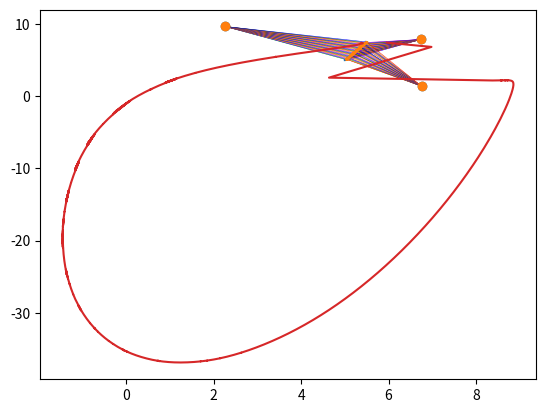

This chart was generated by the following Python code:
import numpy as np
import math
import matplotlib.pyplot as plt
import enum

# TODO: Make a Lighthouse Robot class
# TODO: Make a Drone class

# TODO: Figure out what actually needs to be instance vs. static vs. temp

# TODO: Figure out what to do with StateTruth class

PI = 3.1415927      # constant


class DroneType(enum.Enum):
    lighthouse_robot = enum.auto()      # localizing itself and localizing anchor robots
    measurement_robot = enum.auto()     # only taking measurements
    anchor_robot = enum.auto()      # in place, acts as an anchor point


class Drone:
    def __init__(self, x=5, y=5, theta=0, vx=0, vy=0, drone_type=DroneType.measurement_robot):
        self.drone_type = drone_type
        self.t = np.linspace(0, timesteps * dt, timesteps)

        # initialize real ax, ay, omega
        self.ax = np.full(timesteps, .1)
        self.ax[0] = 1
        self.ay = np.zeros(timesteps)
        self.omega = np.full(timesteps, 2)

        self.omega_m = []
        self.ax_m = []
        self.ay_m = []

        # actual starting position of drone: x, y, theta, vx, vy
        self.state_truth_arr = [StateTruth(x, y, theta, vx, vy)]
        self.state_truth_vec = self.state_truth_arr[0].vectorize()[:, None]

        self.sig_x0 = 0.05  # initial uncertainty of x      # TODO: Figure out if this is drone specific or overall
        self.sig_y0 = 0.05  # initial uncertainty of y
        self.sig_th0 = 0.01  # initial uncertainty of theta
        self.sig_vx0 = 0.001  # initial uncertainty of vx
        self.sig_vy0 = 0.001  # initial uncertainty of vy

        # covariance of measurements
        self.Pm = [np.diag([self.sig_x0, self.sig_y0, self.sig_th0, self.sig_vx0, self.sig_vy0])]

        # initial measured starting position
        # TODO: Figure out dimensions of xm_vec (whether it should be 2D or 1D)
        self.xm_vec = self.state_truth_vec + np.dot(np.random.rand(1, len(self.state_truth_vec)), self.Pm[0]).T
        self.xm_obj = [StateTruth(self.xm_vec[0][0], self.xm_vec[1][0], self.xm_vec[2][0], self.xm_vec[3][0], self.xm_vec[4][0])]

        # lighthouse_available = False      # default variable
        self.anchor_counter = 0     # TODO: Is this necessary?
        self.anchor_record = [[0, 0, 0, 0]]
        self.Pp = [np.zeros((5, 5))]

        # TODO: these are directly copied from anchor_sim but not sure if this is best place for them
        self.K_rx = self.K_ry = self.K_lx = self.K_ly = [0]
        self.measurement = np.zeros((2,1))
        self.D, self.V = np.linalg.eig(self.Pm[0])
        self.D = np.diag(self.D)[:,:,None]
        self.V = self.V[:,:,None]
        self.r_diffx = []
        self.r_diffy = []

    def default_lighthouse_move(self):
        assert self.drone_type == DroneType.lighthouse_robot

        self.state_truth_arr.append(StateTruth.step_dynamics_ekf(self.state_truth_arr[k - 1], self.omega[k - 1],
                                                                 self.ax[k - 1], self.ay[k - 1], dt))
        self.state_truth_vec = np.hstack((self.state_truth_vec,
                                          StateTruth.vectorize(self.state_truth_arr[k])[:, None]))

        # Prior update/Prediction step

        # Calculate Xp using previous measured x (aka xm)
        xp_obj = StateTruth.step_dynamics_ekf(self.xm_obj[k - 1], self.omega_m[k - 1], self.ax_m[k - 1],
                                              self.ay_m[k - 1], dt)
        xp_vec = StateTruth.vectorize(xp_obj)
        return xp_obj, xp_vec

    def change_to_lighthouse(self):
        self.drone_type = DroneType.lighthouse_robot
        self.Pm[k - 1][2][2] = self.sig_th0
        self.Pm[k - 1][3][3] = self.sig_vx0
        self.Pm[k - 1][4][4] = self.sig_vy0

    def run_lighthouse(self, k):
        if self.drone_type != DroneType.lighthouse_robot:
            self.change_to_lighthouse()

        assert k >= 1

        # corrupt IMU inputs with noise (aka sensor measurements will have some noise)
        self.omega_m.append(self.omega[k - 1] + np.random.randn() * omega_n)
        self.ax_m.append(self.ax[k - 1] + np.random.randn() * ax_n)
        self.ay_m.append(self.ay[k - 1] + np.random.randn() * ay_n)

        # step true state and save its vector
        # TODO: Fill the if part in, replacing the default lighthouse move
        if len(anchor_drones) > 0:
            xp_obj, xp_vec = self.default_lighthouse_move()
        else:
            xp_obj, xp_vec = self.default_lighthouse_move()

        # sig_l = 0.0001     # Default variable

        # Calculate A(k-1)
        A = [[1, 0, 0, dt, 0],
             [0, 1, 0, 0, dt],
             [0, 0, 1, 0, 0],
             [0, 0, (-math.sin(self.xm_obj[k - 1].theta) * self.ax_m[k - 1] - math.cos(self.xm_obj[k - 1].theta) *
                     self.ay_m[k - 1]) * dt, 1, 0],
             [0, 0, (math.cos(self.xm_obj[k - 1].theta) * self.ax_m[k - 1] - math.sin(self.xm_obj[k - 1].theta) *
                     self.ay_m[k - 1]) * dt, 0, 1]]

        # linearized prediction for debugging
        # x_lin = A * xm_vec(:,k-1) + xm_vec(:,k-1)

        # Calculate L(k-1)
        L = [[dt, 0, 0, 0, 0],
             [0, dt, 0, 0, 0],
             [0, 0, dt, 0, 0],
             [0, 0, 0, -dt * math.sin(self.xm_obj[k - 1].theta), -dt * math.cos(self.xm_obj[k - 1].theta)],
             [0, 0, 0, dt * math.cos(self.xm_obj[k - 1].theta), -dt * math.sin(self.xm_obj[k - 1].theta)]]

        # calculate Pp(k)
        self.Pp.append(np.dot(np.dot(A, self.Pm[k - 1]), np.transpose(A)) + np.dot(np.dot(L, Q),
                                                                                             np.transpose(L)))
        # decide whether the lighthouse robot is crossing an anchor
        lighthouse_available, phi, self.anchor_record = compute_anchor_meas(self.state_truth_arr[k],
                                                                            self.state_truth_arr[k - 1],
                                                                            self.anchor_record, xp_obj)

        # decide if lighthouse measurement is available
        # if mod(k*dt, lighthouse_dt)==0
        if lighthouse_available:
            # lighthouse measurement is available

            # choose anchor
            # currently useless, I guess we can just keep track of which anchor?
            self.anchor_counter = (self.anchor_counter + 1) % n_anchors

            x_a = self.anchor_record[len(self.anchor_record) - 1][2]
            y_a = self.anchor_record[len(self.anchor_record) - 1][3]

            # calculate noise corrupted measurement
            c_noise = np.random.randn() * compass_n  # compass noise
            l_noise = np.random.randn() * math.sqrt(self.Pp[k - 1][2][2])  # lighthouse noise
            sig_l = math.sqrt(self.Pp[k - 1][2][2])
            # l_noise = randn * compass_n
            # l_noise = xp_obj.theta - phi     # this is the actual error of lighthouse i believe

            z = np.array([[((phi + l_noise + PI) % (2 * PI)) - PI],
                               [((self.state_truth_arr[k].theta + c_noise + PI) % (2 * PI)) - PI]])

            # calculate H
            # TODO: Switch to transposing function
            r = np.linalg.norm(np.array([xp_vec[0:2]]).T - [[x_a], [y_a]])
            angle = np.arctan2(xp_obj.y - y_a, xp_obj.x - x_a)
            H_mat = np.array([[-np.sin(angle) / r, np.cos(angle) / r, 0, 0, 0],
                               [0, 0, 1, 0, 0]])

            # calculate M. I could potentially add two more entries: var(x_a), var(y_a)
            M = np.array([[1, 0], [0, 1]])

            # calculate zhat
            zhat = np.array([[angle], [xp_obj.theta]])

            # calculate R(noise covariance matrix)
            compass_w = 0.001 * 0.001
            R_mat = [[sig_l * sig_l, 0], [0, compass_w]]

            # Kalman gain
            # TODO: Switch to transposing function
            kalman_gain = np.dot(np.dot(self.Pp[k], H_mat.T), np.linalg.inv(
                np.dot(np.dot(H_mat, self.Pp[k]), H_mat.T) + np.dot(np.dot(M, R_mat), M.T)))
        else:
            # calc noise corrupted measurement
            c_noise = np.random.rand() * compass_n

            z = [((self.state_truth_arr[k].theta + c_noise + PI) % (2 * PI)) - PI]

            # calc zhat
            zhat = [xp_obj.theta]

            # calculate H
            H_mat = np.array([[0, 0, 1, 0, 0]])

            # calc M
            M = 1

            # calc R
            compass_w = 0.001 * 0.001
            R_mat = compass_w

            # Kalman gain
            # TODO: Switch to transposing function
            kalman_gain = np.dot(np.dot(self.Pp[k], H_mat.T),
                       np.linalg.inv([np.dot(np.dot(H_mat, self.Pp[k])[0], H_mat.T) + M * R_mat * M]))

        # xm
        # calculate measurement diff in order to wrap angles
        diff = []

        if lighthouse_available:
            diff.append(z[0] - zhat[0])
            diff.append(z[1] - zhat[1])

            diff[0] = ((diff[0] + PI) % (2 * PI)) - PI
            diff[1] = ((diff[1] + PI) % (2 * PI)) - PI
        else:
            diff.append(z[0] - zhat[0])
            diff[0] = ((diff[0] + PI) % (2 * PI)) - PI

        # TODO: Switch to transposing function
        xp_vec_trans = np.array([xp_vec[:]]).T

        k_diff_trans = np.dot(kalman_gain, diff)

        # TODO: Switch to transposing function
        if len(np.shape(k_diff_trans)) == 1:
            k_diff_trans = np.array([k_diff_trans]).T
        add_xm_vec = np.array(xp_vec_trans + k_diff_trans)

        self.xm_vec = np.hstack((self.xm_vec, add_xm_vec))
        self.xm_obj.append(StateTruth.devectorize(self.xm_vec[:, k]))

        # Pm
        self.Pm.append(np.dot(np.eye(5) - np.dot(kalman_gain, H_mat), self.Pp[k]))

        # calculates anchor measurements based on the true theta state of the
        # robot. X_a is the set of anchor point locations.

    # TODO: fill this in with measurement calculation
    def lighthouse_anchor_drone_meas(self, k, anchor_drone, xp):
        assert self.drone_type == DroneType.lighthouse_robot
        assert anchor_drone.drone_type == DroneType.anchor_robot

        # generate noise
        w1 = np.random.randn() * sig1
        w2 = np.random.randn() * sig2
        w3 = np.random.randn() * sig3
        w4 = -np.random.rayleigh(sig4 / np.sqrt((4-3.14)/2))

        z = np.array([[np.arctan2(anchor_drone.state_truth_vec[1,k] - (self.state_truth_vec[1,k] + w1), anchor_drone.state_truth_vec[0, k] - (self.state_truth_vec[0,k] + w2)) + w3],
            [-10 * np.log10(np.linalg.norm(anchor_drone.state_truth_vec[0:2,k] - self.state_truth_vec[0:2,k])) + w4]])
        # propogate prediction through measurment model
        # z
        h = np.array([[np.arctan2(xp[1] - self.state_truth_vec[1,k], xp[0] - self.state_truth_vec[0,k])],
                        [-10 * np.log10(np.linalg.norm(xp - self.state_truth_vec[0:2, k]))]])

        return z, h

    # TODO: figure out dimensions of xm_vec
    def run_anchor(self, k, lighthouse_drone):
        assert k >= 1
        if self.drone_type != DroneType.anchor_robot:
            self.change_to_anchor()

        self.state_truth_arr.append(self.state_truth_arr[k-1])
        self.state_truth_vec = np.hstack((self.state_truth_vec,
                                          StateTruth.vectorize(self.state_truth_arr[k])[:, None]))

        xp = self.xm_vec[0:2, k-1]
        self.Pp.append(self.Pm[k-1])

        z, h = lighthouse_drone.lighthouse_anchor_drone_meas(k, self, xp)

        r = np.linalg.norm(xp - lighthouse_drone.state_truth_vec[0:2, k])
        angle = ((np.arctan2(xp[1] - lighthouse_drone.state_truth_vec[1, k], xp[0] - lighthouse_drone.state_truth_vec[0,k]) + PI) % 2*PI) - PI
        H = (1/r) * np.array([[-np.sin(angle), np.cos(angle)],
            [-10 * (xp[0] - lighthouse_drone.state_truth_vec[0,k]) / (np.log(10) * r), -10 * (xp[1] - lighthouse_drone.state_truth_vec[1,k]) / (np.log(10) * r)]])
        # H = [-(x_p(2,i)-y_l(i))/norm(x_p(:,i)-X_l(:,i))^2 , (x_p(1,i)-x_l(i))/norm(x_p(:,i)-X_l(:,i))^2;
        #      -10*(x_p(1,i)-x_l(i))/(log(10)* norm(x_p(:,i)-X_l(:,i))^2), -10*(x_p(2,i)-y_l(i))/(log(10)* norm(x_p(:,i)-X_l(:,i))^2)];


        W = np.array([[(xp[1] - lighthouse_drone.state_truth_vec[1,k]) / np.power(np.linalg.norm(xp - lighthouse_drone.state_truth_vec[0:2, k]), 2), -(xp[0] - lighthouse_drone.state_truth_vec[0,k]) / np.power(np.linalg.norm(xp - lighthouse_drone.state_truth_vec[0:2, k]), 2), 1, 0],
                        [10 * (xp[0] - lighthouse_drone.state_truth_vec[0,k]) / (np.log(10) * np.power(np.linalg.norm(xp - lighthouse_drone.state_truth_vec[0:2, k]), 2)), 10*(xp[1]-lighthouse_drone.state_truth_vec[1,k]) / (np.log(10) * np.power(np.linalg.norm(xp - lighthouse_drone.state_truth_vec[0:2, k]), 2)), 0 ,1]])

        R = np.array([np.append(P_l[0,:],[0]),
                    np.append(P_l[1,:], [0]),
                    np.append(P_l[2,:], [0]),
                    [0,0,0,sig4**2]])



        K = self.Pp[k][0:2, 0:2] @ H.T @ np.linalg.inv(H @ self.Pp[k][0:2, 0:2] @ H.T + W @ R @ W.T)

        # is the kalman gain helpful?

        K = np.array([[K[0, 0], 0],
                    [K[1, 0], 0]])


        z_h_diff = z-h
        z_h_diff[0] = ((z_h_diff[0] + PI) % 2*PI) - PI

        new_xm_xy = np.array(xp[:,None] + K @ z_h_diff)
        new_xm = np.append(new_xm_xy, np.zeros((3,1)), axis=0)

        self.xm_vec = np.append(self.xm_vec, new_xm, axis=1)
        self.xm_obj.append(StateTruth(self.xm_vec[0,k], self.xm_vec[1,k], self.xm_vec[2,k], self.xm_vec[3,k], self.xm_vec[4,k]))
        
        new_Pm = np.zeros((5,5))
        new_Pm[0:2, 0:2] = np.array((np.identity(2) - K @ H) @ self.Pp[k][0:2, 0:2])
        self.Pm.append(new_Pm)

        self.measurement = np.append(self.measurement, z, axis=1)

        self.K_rx.append(K[0,1])
        self.K_ry.append(K[1,1])
        self.K_lx.append(K[0,0])
        self.K_ly.append(K[1,0])

        self.r_diffx.append(K[0,1]*(z[1]-h[1]))
        self.r_diffy.append(K[1,1]*(z[1]-h[1]))
        tempD, tempV = np.linalg.eig(self.Pm[k])
        self.V = np.append(self.V, tempV)
        self.D = np.append(self.D, np.diag(tempD))

    def change_to_anchor(self):
        self.drone_type = DroneType.anchor_robot
        self.Pm[k - 1][2][2] = 0
        self.Pm[k - 1][3][3] = 0
        self.Pm[k - 1][4][4] = 0
        self.xm_vec[2] = 0
        self.xm_vec[3] = 0
        self.xm_vec[4] = 0
        self.xm_obj[k - 1] = StateTruth(self.xm_vec[0], self.xm_vec[1], self.xm_vec[2], self.xm_vec[3], self.xm_vec[4])

# State Truth class
class StateTruth:
    def __init__(self, x=0, y=0, theta=0, vx=0, vy=0):
        self.x = x
        self.y = y
        self.theta = theta
        self.vx = vx
        self.vy = vy

    def vectorize(self):
        return np.array([self.x, self.y, self.theta, self.vx, self.vy])

    def devectorize(state_vector):
        return StateTruth(state_vector[0], state_vector[1], state_vector[2], state_vector[3], state_vector[4])

    def step_dynamics_ekf(state_truth_prev, omega, ax, ay, dt):
        # dynamic evolution function. Used for truth dynamics and for EKF prior
        # updates
        x = state_truth_prev.x + state_truth_prev.vx * dt
        y = state_truth_prev.y + state_truth_prev.vy * dt
        theta = (state_truth_prev.theta + dt * omega + 3.14159) % (2 * 3.14159) - 3.14159
        vx = state_truth_prev.vx + (math.cos(state_truth_prev.theta) * ax - math.sin(state_truth_prev.theta) * ay) * dt
        vy = state_truth_prev.vy + (math.sin(state_truth_prev.theta) * ax + math.cos(state_truth_prev.theta) * ay) * dt
        return StateTruth(x, y, theta, vx, vy)


def compute_anchor_meas(state_truth, state_truth_prev, meas_record, state_estimate):
    num_anchors = len(X_a)

    x_column = X_a[:, 0]
    y_column = X_a[:, 1]

    # calculate headings to all anchor points
    phis_k = np.arctan2(state_truth.y - y_column, state_truth.x - x_column)
    # calculate headings to all anchor points from previous state
    phis_prev = np.arctan2(state_truth_prev.y - y_column, state_truth_prev.x - x_column)

    # calc anchor distances from robot
    # This is unused so I don't know why it's here
    # ds = np.linalg.norm(X_a - np.tile([state_truth.x,state_truth.y], (num_anchors, 1)), 2, 1)

    # find a phi that matches current
    phi_robot_k = (state_truth.theta + 2 * PI) % (2 * PI) - PI
    phi_robot_vec_k = np.tile(phi_robot_k, (num_anchors, 1))  # stacked vector of robot orientation

    phi_robot_prev = (state_truth_prev.theta + 2 * PI) % (2 * PI) - PI
    phi_robot_vec_prev = np.tile(phi_robot_prev, (num_anchors, 1))  # stacked vector of robot orientation

    # TODO: Switch to transposing function
    if len(np.shape(phis_k)) == 1:
        phis_k = np.array([phis_k]).T
        phis_prev = np.array([phis_prev]).T

    phi_product = np.multiply((phis_k - phi_robot_vec_k + PI) % (2 * PI) - PI,
                              (phis_prev - phi_robot_vec_prev + PI) % (2 * PI) - PI)
    match_idx = phi_product <= 0
    # match_idx = abs(phis_k - repmat(phi_robot_k,num_anchors,1)) < MATCH_THRESH
    phi_matches = []
    match_locs = []

    # Add the location of the anchor it matched with
    for i in range(len(match_idx)):
        if match_idx[i][0]:
            phi_matches.append(phis_k[i][0])
            match_locs.append(X_a[i])

    # If the robot didn't cross an anchor
    if len(phi_matches) == 0:
        lighthouse = False
        phi_final = 100

    # If the robot did cross an anchor
    else:
        lighthouse = True

        # Store where we think the robot is and which anchor it crossed
        meas_record.append([state_estimate.x, state_estimate.y,
                            match_locs[0][0], match_locs[0][1]])  # store measurement vector
        phi_final = phi_matches[0]
    return lighthouse, phi_final, meas_record

timesteps = 5000
lighthouse_dt = .3      # UNUSED
dt = 0.01
P_l = np.diag([.05**2, .05**2, (1.5 * 3.1415 / 180)**2])    # covariance of lighthouse states
x_l_0 = 1   # UNUSED
y_l_0 = 1   # UNUSED
PI = 3.1415927

iterations = 1000
plot_run = True

# anchor locations
n_anchors = 3
area_size = 10      # length of one side of potential experiment area in meters
X_a = np.random.rand(n_anchors, 2) * area_size      # matrix of anchors in 2D
# X_a = np.array([[0.5773, 0.31849]])
# X_a(1,:) = [0.234076005284792,6.43920174599930]
# X_a = np.array([[0.5773, 0.31849], [0.234076005284792, 6.43920174599930], [4, 5]])

# noise standard deviations
ax_n = 0.08
ay_n = 0.08
omega_n = 0.01
light_n = 0.04
compass_n = 0.001

# Don't quite understand why this is * 10 instead of just inputting the number desired
g_x = 0.001 * 10        # standard deviations
g_y = 0.001 * 10
g_w = 0.001 * 10
g_ax = 0.08
g_ay = 0.08

sig1 = .05
sig2 = .05
sig3 = 1.5 * 3.1415 / 180
sig4 = 10

g = [g_x, g_y, g_w, g_ax, g_ay]
Q = np.diag(np.multiply(g, g))


meas_diff = [0]     # UNUSED
light_noise = [0]   # UNUSED

d1 = Drone()
d3 = Drone(np.random.rand() * area_size, np.random.rand() * area_size)

drones = [d1, d3]
lighthouse_drones = [d1]
anchor_drones = [d3]

for k in range(1, timesteps):
    for d in lighthouse_drones:
        d.run_lighthouse(k)
    for d in anchor_drones:
        d.run_anchor(k, lighthouse_drones[0]) #just using first lighthouse for now will change later

print("Debugging statement")


if plot_run:
    for d in drones:
        plt.figure(1)

        plt.plot(d.state_truth_vec[0, :], d.state_truth_vec[1, :])
        plt.scatter(X_a[:, 0], X_a[:, 1])
        plt.plot(d.xm_vec[0, :], d.xm_vec[1, :])
        # n_measures = size(anchor_record);
        for i in range(1, len(d.anchor_record)):
            x_d = d.anchor_record[i][0]
            y_d = d.anchor_record[i][1]
            anchor_x = d.anchor_record[i][2]
            anchor_y = d.anchor_record[i][3]
            delta = np.array([anchor_x, anchor_y]) - np.array([x_d, y_d])

            # TODO: Figure out dashed lines
            plt.quiver(x_d, y_d, delta[0], delta[1], angles='xy', scale_units='xy', scale=1, width=0.001,
                       linestyle='dashed', color=['r', 'b', 'y', 'g', 'm'][i % 5])

        """
        plt.figure(2)

        # pm plots
        Pm = np.array(d.Pm)
        Pp = np.array(d.Pp)

        plt.subplot(2, 3, 1)
        plt.semilogy(Pm[:, 2, 2])
        plt.subplot(2, 3, 2)
        plt.semilogy(Pp[:, 2, 2])

        plt.subplot(2, 3, 3)
        plt.semilogy(Pm[:, 0, 0])
        plt.subplot(2, 3, 4)
        plt.semilogy(Pm[:, 1, 1])
        plt.subplot(2, 3, 5)
        plt.semilogy(Pm[:, 3, 3])
        plt.subplot(2, 3, 6)
        plt.semilogy(Pm[:, 4, 4])

        plt.figure(3)

        # state plots
        plt.subplot(2, 3, 1)
        plt.plot(d.t, d.state_truth_vec[0, :], d.t, d.xm_vec[0, :])

        plt.subplot(2, 3, 2)
        plt.plot(d.t / dt, d.state_truth_vec[1, :], d.t / dt, d.xm_vec[1, :])

        plt.subplot(2, 3, 3)
        plt.plot(d.t, d.state_truth_vec[2, :], d.t, d.xm_vec[2, :])

        plt.subplot(2, 3, 4)
        plt.plot(d.t, d.state_truth_vec[3, :], d.t, d.xm_vec[3, :])

        plt.subplot(2, 3, 5)
        plt.plot(d.t, d.state_truth_vec[4, :], d.t, d.xm_vec[4, :])

        plt.show()
        """
    plt.show()
